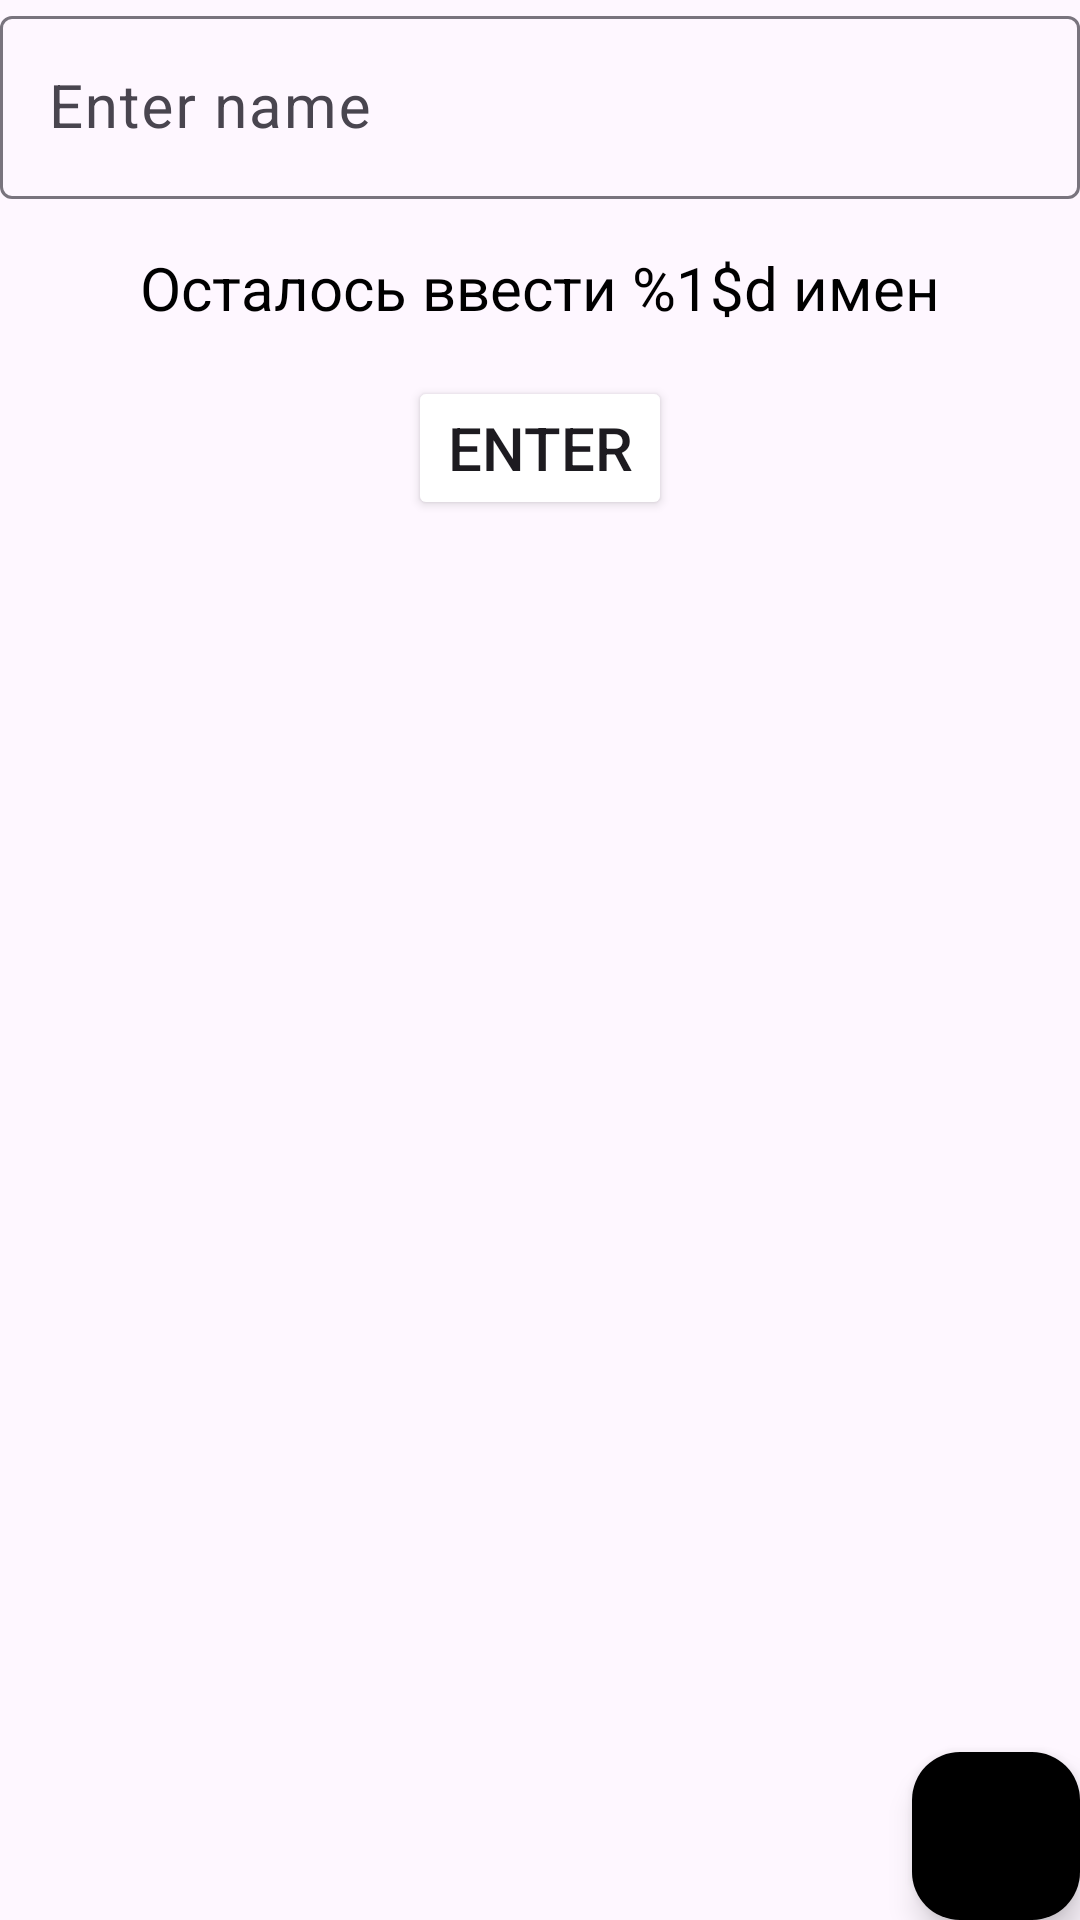

Reconstruct the res/layout file that produces this screen, plus the resources it refers to.
<!-- AndroidManifest.xml: application theme Theme.Home_work7_5_1 -->
<!-- res/layout/fragment_names.xml -->
<?xml version="1.0" encoding="utf-8"?>
<androidx.constraintlayout.widget.ConstraintLayout xmlns:android="http://schemas.android.com/apk/res/android"
    xmlns:app="http://schemas.android.com/apk/res-auto"
    xmlns:tools="http://schemas.android.com/tools"
    android:layout_width="match_parent"
    android:layout_height="match_parent"
    android:layout_margin="@dimen/_16dp"
    tools:context=".ui.fragments.names.NamesFragment">

    <com.google.android.material.textfield.TextInputLayout
        android:id="@+id/til_name"
        android:layout_width="match_parent"
        android:layout_height="wrap_content"
        app:layout_constraintStart_toStartOf="parent"
        app:layout_constraintTop_toTopOf="parent">

        <com.google.android.material.textfield.TextInputEditText
            android:id="@+id/et_name"
            android:layout_width="match_parent"
            android:layout_height="wrap_content"
            android:hint="@string/enter_name"
            android:textColor="@color/black"
            android:textSize="@dimen/_20sp" />
    </com.google.android.material.textfield.TextInputLayout>

    <TextView
        android:id="@+id/tv_names"
        android:layout_width="wrap_content"
        android:layout_height="wrap_content"
        android:layout_marginTop="@dimen/_16dp"
        android:text="@string/remainder"
        android:textColor="@color/black"
        android:textSize="@dimen/_20sp"
        app:layout_constraintEnd_toEndOf="parent"
        app:layout_constraintStart_toStartOf="parent"
        app:layout_constraintTop_toBottomOf="@id/til_name" />

    <Button
        android:id="@+id/btn_enter_name"
        android:layout_width="wrap_content"
        android:layout_height="wrap_content"
        android:layout_marginTop="@dimen/_16dp"
        android:backgroundTint="@color/green"
        android:text="@string/enter"
        android:textSize="@dimen/_20sp"
        app:layout_constraintEnd_toEndOf="parent"
        app:layout_constraintStart_toStartOf="parent"
        app:layout_constraintTop_toBottomOf="@id/tv_names" />

    <TextView
        android:id="@+id/tv_answer"
        android:layout_width="wrap_content"
        android:layout_height="wrap_content"
        android:layout_marginTop="@dimen/_16dp"
        android:textColor="@color/black"
        android:textSize="@dimen/_20sp"
        android:textStyle="bold"
        android:visibility="gone"
        app:layout_constraintEnd_toEndOf="parent"
        app:layout_constraintStart_toStartOf="parent"
        app:layout_constraintTop_toBottomOf="@id/btn_enter_name"
        tools:text="yes" />

    <com.google.android.material.floatingactionbutton.FloatingActionButton
        android:id="@+id/fab"
        app:layout_constraintBottom_toBottomOf="parent"
        app:layout_constraintEnd_toEndOf="parent"
        android:backgroundTint="@color/green"
        android:src="@drawable/ic_add"
        android:layout_width="wrap_content"
        android:layout_height="wrap_content"
        />

</androidx.constraintlayout.widget.ConstraintLayout>
<!-- resources referenced by this layout -->
<resources>
  <dimen name="_16dp">16dp</dimen>
  <dimen name="_20sp">20sp</dimen>
  <string name="enter">Enter</string>
  <string name="enter_name">Enter name</string>
  <string name="remainder">Осталось ввести %1$d имен</string>
  <style name="Theme.Home_work7_5_1" parent="Base.Theme.Home_work7_5_1" />
  <style name="Base.Theme.Home_work7_5_1" parent="Theme.Material3.DayNight.NoActionBar">
          
          
      </style>
  <!-- not gathered from this repository: default colours our renderer supplied (Android Studio template values) -->
  <color name="black">#FF000000</color>
</resources>
